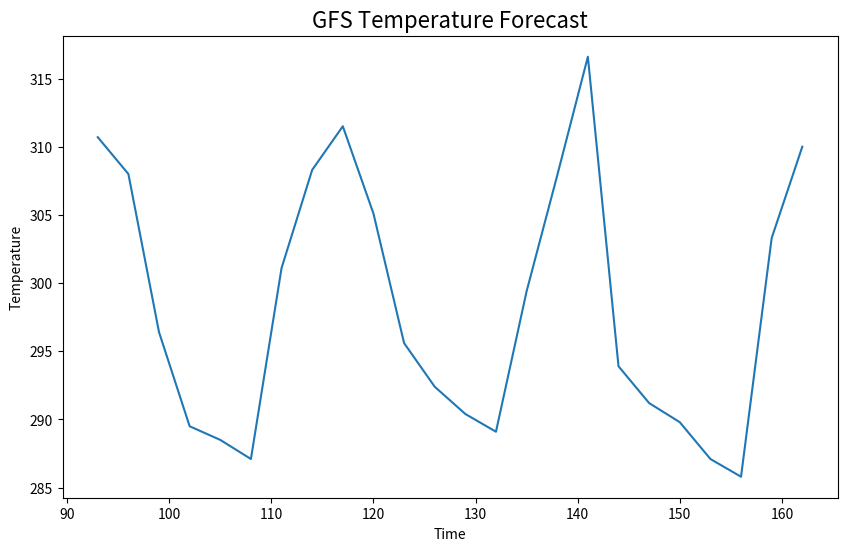
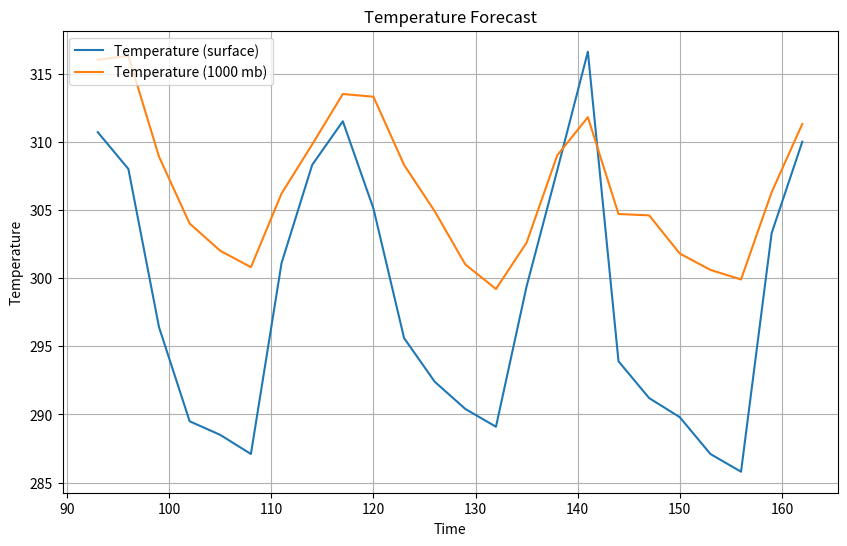
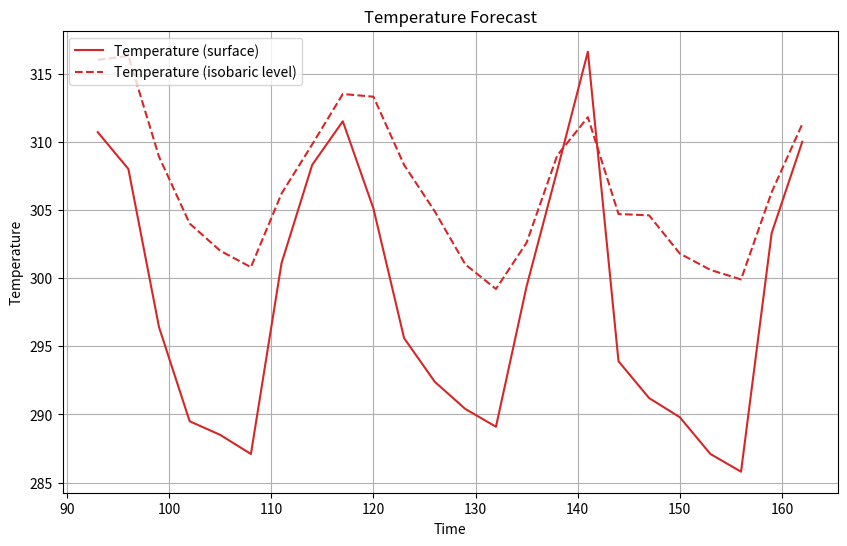
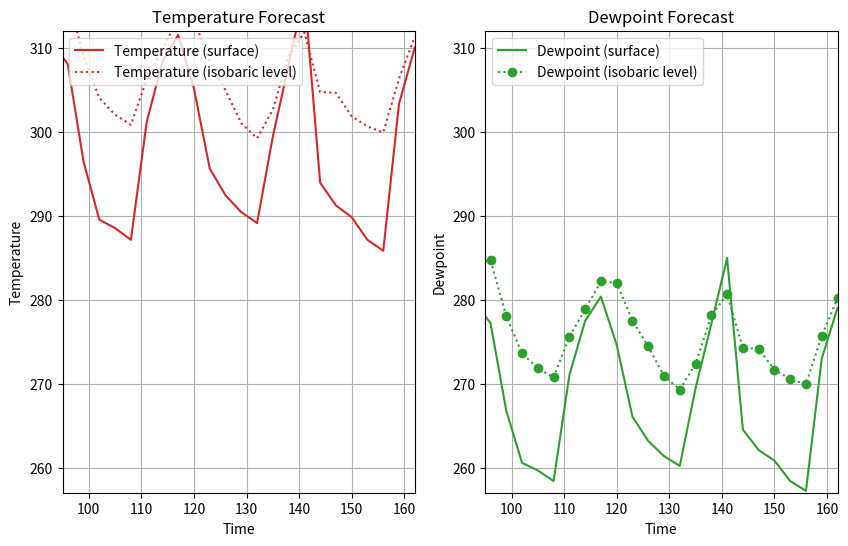
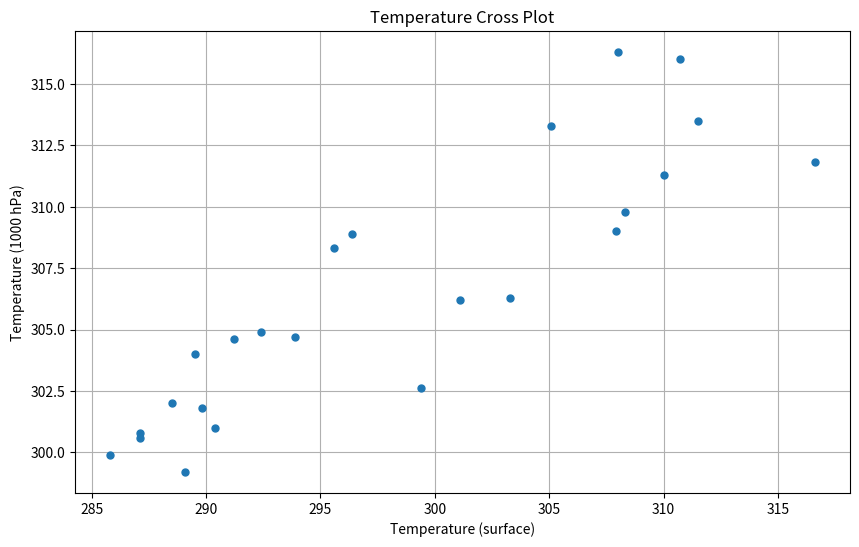
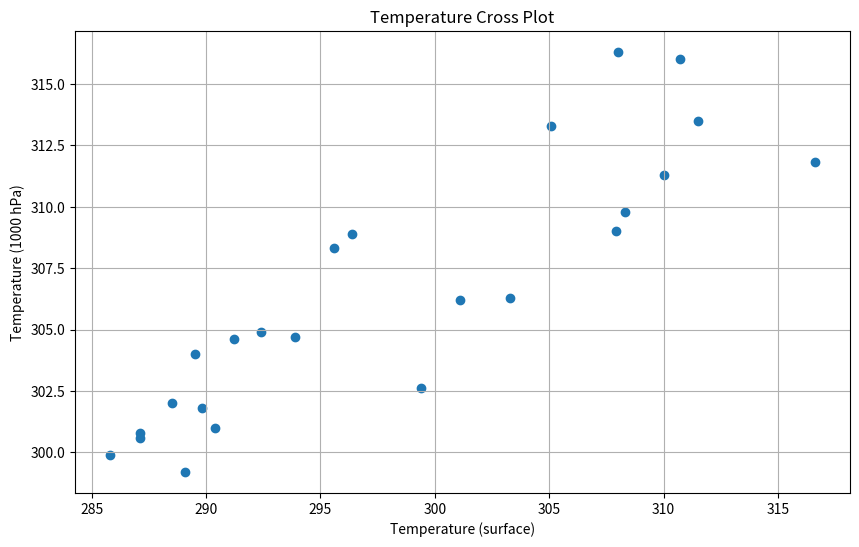
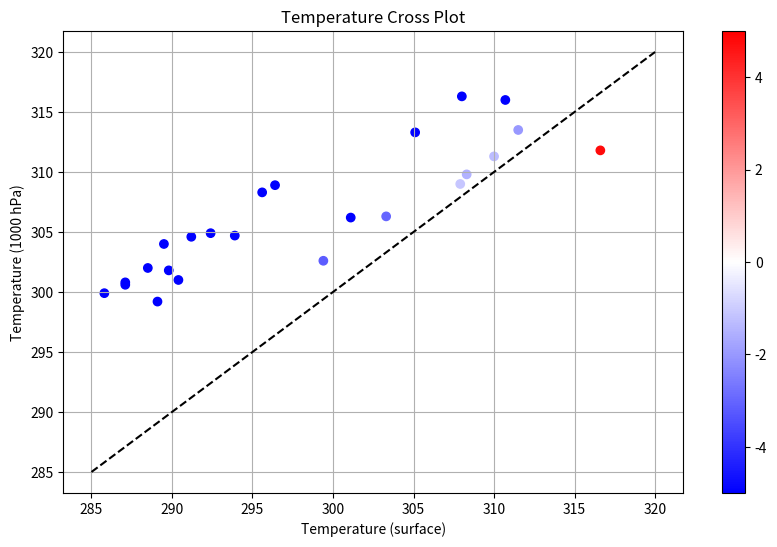
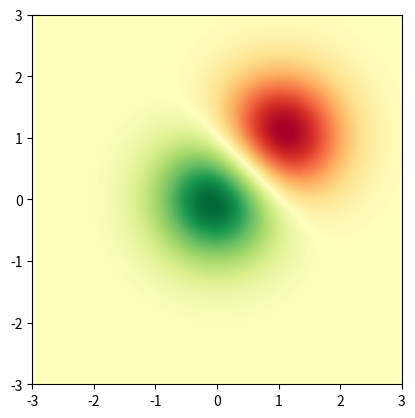
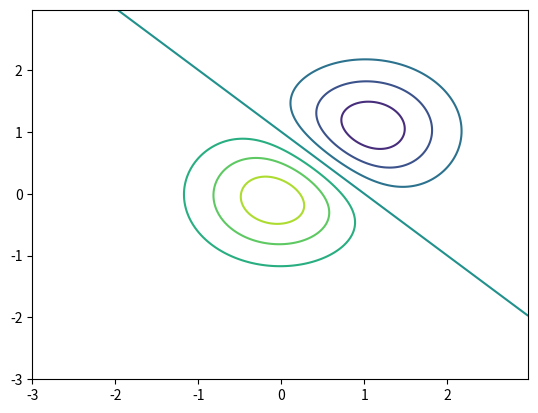
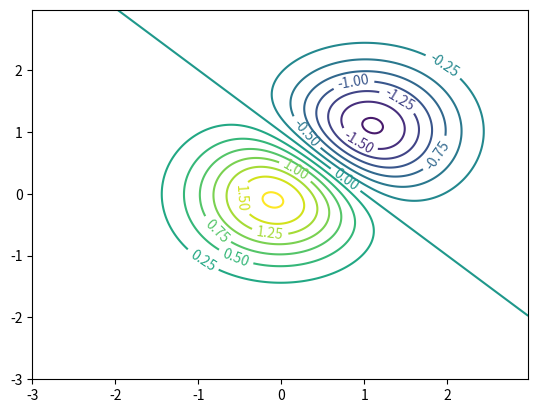
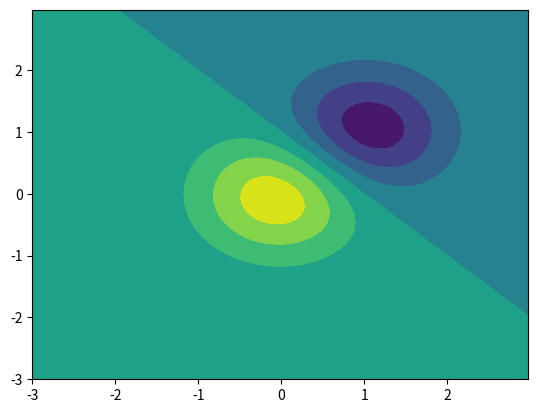
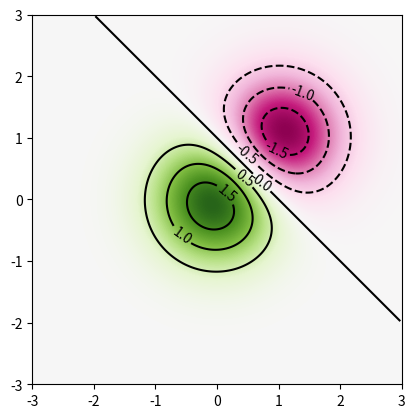

Generate these figures, in order, with matplotlib:
import matplotlib.pyplot as plt
import numpy as np

times = np.array([ 93.,  96.,  99., 102., 105., 108., 111., 114., 117.,
                  120., 123., 126., 129., 132., 135., 138., 141., 144.,
                  147., 150., 153., 156., 159., 162.])
temps = np.array([310.7, 308.0, 296.4, 289.5, 288.5, 287.1, 301.1, 308.3,
                  311.5, 305.1, 295.6, 292.4, 290.4, 289.1, 299.4, 307.9,
                  316.6, 293.9, 291.2, 289.8, 287.1, 285.8, 303.3, 310.])

# Create a figure
fig = plt.figure(figsize=(10, 6))

# Ask, out of a 1x1 grid, the first axes.
ax = fig.add_subplot(1, 1, 1)

# Plot times as x-variable and temperatures as y-variable
ax.plot(times, temps)

# Add some labels to the plot
ax.set_xlabel('Time')
ax.set_ylabel('Temperature')

# Prompt the notebook to re-display the figure after we modify it
fig

ax.set_title('GFS Temperature Forecast', fontdict={'size':16})

fig

# Set up more temperature data
temps_1000 = np.array([316.0, 316.3, 308.9, 304.0, 302.0, 300.8, 306.2, 309.8,
                       313.5, 313.3, 308.3, 304.9, 301.0, 299.2, 302.6, 309.0,
                       311.8, 304.7, 304.6, 301.8, 300.6, 299.9, 306.3, 311.3])

fig = plt.figure(figsize=(10, 6))
ax = fig.add_subplot(1, 1, 1)

# Plot two series of data
# The label argument is used when generating a legend.
ax.plot(times, temps, label='Temperature (surface)')
ax.plot(times, temps_1000, label='Temperature (1000 mb)')

# Add labels and title
ax.set_xlabel('Time')
ax.set_ylabel('Temperature')
ax.set_title('Temperature Forecast')

# Add gridlines
ax.grid(True)

# Add a legend to the upper left corner of the plot
ax.legend(loc='upper left')

fig = plt.figure(figsize=(10, 6))
ax = fig.add_subplot(1, 1, 1)

# Specify how our lines should look
ax.plot(times, temps, color='tab:red', label='Temperature (surface)')
ax.plot(times, temps_1000, color='tab:red', linestyle='--',
        label='Temperature (isobaric level)')

# Same as above
ax.set_xlabel('Time')
ax.set_ylabel('Temperature')
ax.set_title('Temperature Forecast')
ax.grid(True)
ax.legend(loc='upper left')

# Fake dewpoint data to plot
dewpoint = 0.9 * temps
dewpoint_1000 = 0.9 * temps_1000

fig = plt.figure(figsize=(10, 6))
ax = fig.add_subplot(1, 2, 1)

# Specify how our lines should look
ax.plot(times, temps, color='tab:red', label='Temperature (surface)')
ax.plot(times, temps_1000, color='tab:red', linestyle=':',
        label='Temperature (isobaric level)')

# Same as above
ax.set_xlabel('Time')
ax.set_ylabel('Temperature')
ax.set_title('Temperature Forecast')
ax.grid(True)
ax.legend(loc='upper left')

ax2 = fig.add_subplot(1, 2, 2, sharex=ax, sharey=ax)
ax2.plot(times, dewpoint, color='tab:green', label='Dewpoint (surface)')
ax2.plot(times, dewpoint_1000, color='tab:green', linestyle=':', marker='o',
         label='Dewpoint (isobaric level)')

ax2.set_xlabel('Time')
ax2.set_ylabel('Dewpoint')
ax2.set_title('Dewpoint Forecast')
ax2.grid(True)
ax2.legend(loc='upper left')
ax2.set_ylim(257, 312)
ax2.set_xlim(95, 162)

fig = plt.figure(figsize=(10, 6))
ax = fig.add_subplot(1, 1, 1)

# Specify no line with circle markers
ax.plot(temps, temps_1000, linestyle='None', marker='o', markersize=5)

ax.set_xlabel('Temperature (surface)')
ax.set_ylabel('Temperature (1000 hPa)')
ax.set_title('Temperature Cross Plot')
ax.grid(True)

fig = plt.figure(figsize=(10, 6))
ax = fig.add_subplot(1, 1, 1)

# Specify no line with circle markers
ax.scatter(temps, temps_1000)

ax.set_xlabel('Temperature (surface)')
ax.set_ylabel('Temperature (1000 hPa)')
ax.set_title('Temperature Cross Plot')
ax.grid(True)

fig = plt.figure(figsize=(10, 6))
ax = fig.add_subplot(1, 1, 1)

ax.plot([285, 320], [285, 320], color='black', linestyle='--')
s = ax.scatter(temps, temps_1000, c=(temps - temps_1000), cmap='bwr', vmin=-5, vmax=5)
fig.colorbar(s)

ax.set_xlabel('Temperature (surface)')
ax.set_ylabel('Temperature (1000 hPa)')
ax.set_title('Temperature Cross Plot')
ax.grid(True)

x = y = np.arange(-3.0, 3.0, 0.025)
X, Y = np.meshgrid(x, y)
Z1 = np.exp(-X**2 - Y**2)
Z2 = np.exp(-(X - 1)**2 - (Y - 1)**2)
Z = (Z1 - Z2) * 2

fig, ax = plt.subplots()
im = ax.imshow(Z, interpolation='bilinear', cmap='RdYlGn',
               origin='lower', extent=[-3, 3, -3, 3])

fig, ax = plt.subplots()
ax.contour(X, Y, Z)

fig, ax = plt.subplots()
c = ax.contour(X, Y, Z, levels=np.arange(-2, 2, 0.25))
ax.clabel(c)

fig, ax = plt.subplots()
c = ax.contourf(X, Y, Z)

fig, ax = plt.subplots()
im = ax.imshow(Z, interpolation='bilinear', cmap='PiYG',
               origin='lower', extent=[-3, 3, -3, 3])
c = ax.contour(X, Y, Z, levels=np.arange(-2, 2, 0.5), colors='black')
ax.clabel(c)